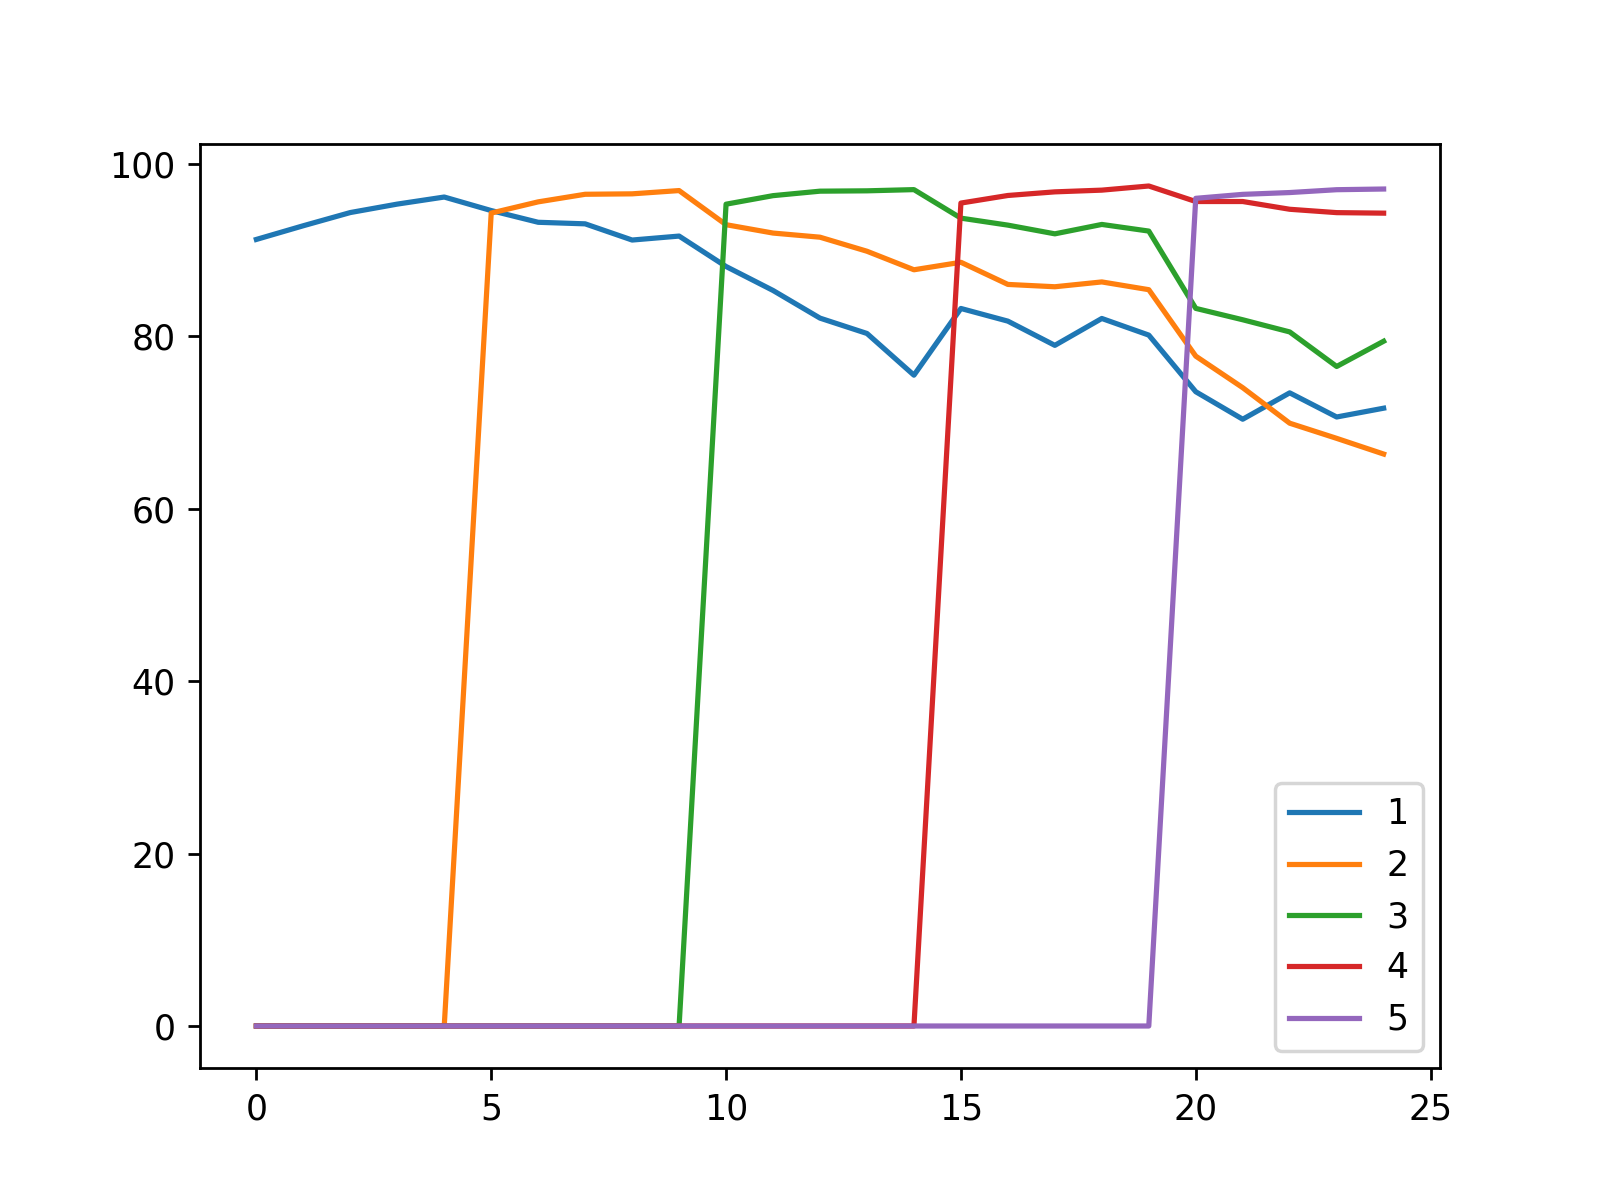

The table this chart was drawn from, first rows:
, 1, 2, 3, 4, 5
0, 91.26, 0.0, 0.0, 0.0, 0.0
1, 92.85, 0.0, 0.0, 0.0, 0.0
2, 94.38, 0.0, 0.0, 0.0, 0.0
3, 95.36, 0.0, 0.0, 0.0, 0.0
4, 96.18, 0.0, 0.0, 0.0, 0.0
5, 94.61, 94.32, 0.0, 0.0, 0.0
6, 93.25, 95.62, 0.0, 0.0, 0.0
7, 93.07, 96.5, 0.0, 0.0, 0.0
8, 91.19, 96.55, 0.0, 0.0, 0.0
9, 91.65, 96.93, 0.0, 0.0, 0.0
10, 88.12, 92.97, 95.35, 0.0, 0.0
11, 85.34, 92.0, 96.34, 0.0, 0.0
12, 82.13, 91.52, 96.86, 0.0, 0.0
13, 80.35, 89.89, 96.9, 0.0, 0.0
14, 75.51, 87.74, 97.04, 0.0, 0.0
15, 83.25, 88.61, 93.73, 95.48, 0.0
16, 81.78, 86.04, 92.92, 96.36, 0.0
17, 78.97, 85.77, 91.91, 96.78, 0.0
18, 82.09, 86.33, 93.0, 96.98, 0.0
19, 80.16, 85.43, 92.23, 97.46, 0.0
20, 73.59, 77.72, 83.26, 95.66, 96.03
21, 70.4, 74.06, 81.94, 95.66, 96.49
22, 73.46, 69.94, 80.53, 94.76, 96.7
23, 70.66, 68.18, 76.52, 94.37, 97.03
24, 71.68, 66.36, 79.45, 94.31, 97.11
